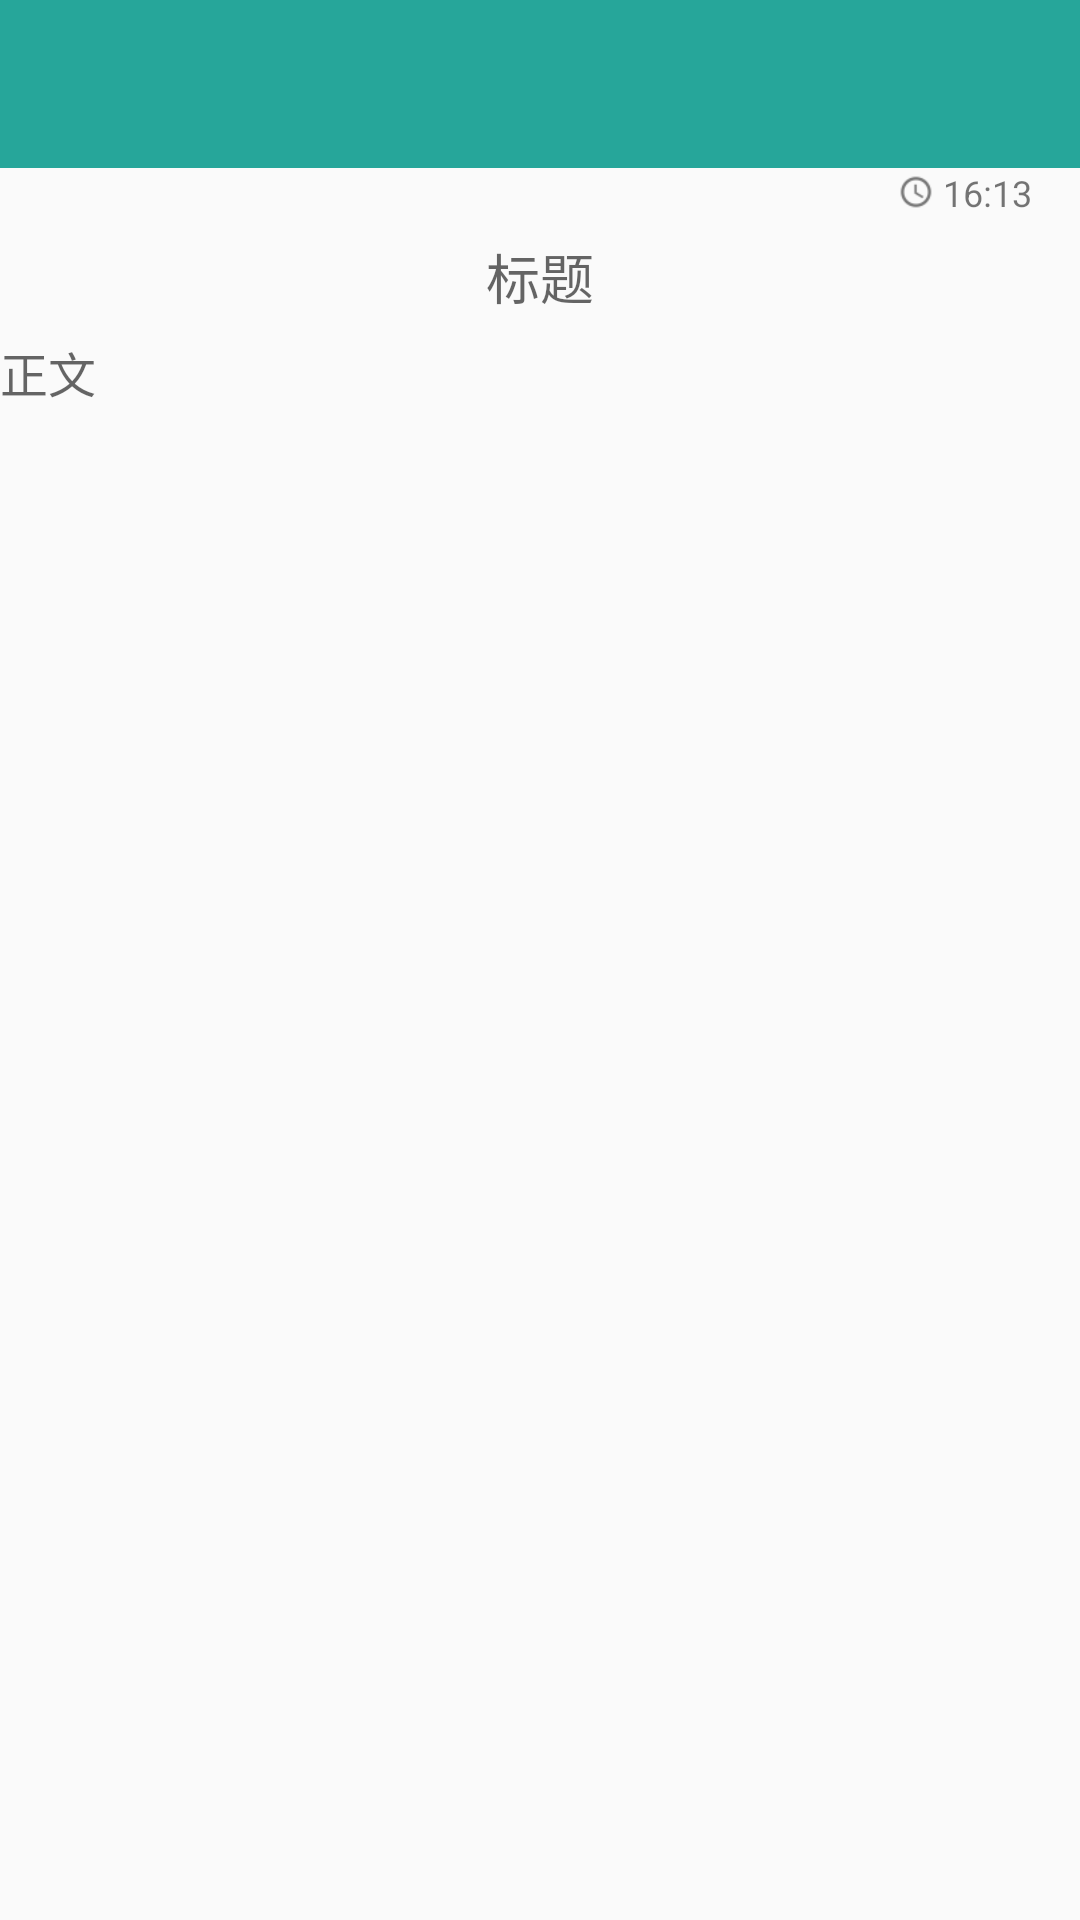

Write the Android layout XML for this screen, with the resource values it uses.
<!-- AndroidManifest.xml: activity theme TBTheme -->
<!-- res/layout/activity_add.xml -->
<?xml version="1.0" encoding="utf-8"?>
<LinearLayout android:layout_height="match_parent"
              android:layout_width="match_parent"
              xmlns:android="http://schemas.android.com/apk/res/android"
              xmlns:app="http://schemas.android.com/apk/res-auto"
              app:theme="@style/TBTheme"
              android:orientation="vertical"
    >



    <android.support.v7.widget.Toolbar
        android:id="@+id/add_toolbar"
        android:layout_width="match_parent"
        android:layout_height="?attr/actionBarSize"
        android:background="@color/colorPrimary"
        >





    </android.support.v7.widget.Toolbar>

    <LinearLayout
        android:layout_width="match_parent"
        android:layout_height="wrap_content"
        android:gravity="end|center"
        android:paddingEnd="16dp"
        xmlns:android="http://schemas.android.com/apk/res/android">

        <ImageView
            android:layout_width="12dp"
            android:layout_height="12dp"
            android:src="@drawable/ic_access_time_grey_600_18dp"
            android:layout_marginRight="3dp"
            />

        <TextView
            android:id="@+id/ad_time"
            android:layout_width="wrap_content"
            android:layout_height="wrap_content"
            android:text="16:13"
            android:textSize="12sp"
            />


    </LinearLayout>

    <LinearLayout
        android:layout_width="match_parent"
        android:layout_height="match_parent"
        android:orientation="vertical">

        <EditText
            android:id="@+id/add_title"
            android:layout_width="match_parent"
            android:layout_height="40dp"
            android:background="@null"
            android:gravity="center"
            android:hint="标题"
            />

        <EditText
            android:id="@+id/add_body"
            android:layout_width="match_parent"
            android:layout_height="wrap_content"
            android:background="@null"
            android:hint="正文"
            android:textSize="16sp"
            android:maxLines="20"

            />



    </LinearLayout>



</LinearLayout>
<!-- resources referenced by this layout -->
<resources>
  <color name="colorPrimary">#26a69a</color>
  <!-- drawable ic_access_time_grey_600_18dp: png bitmap (drawable-hdpi, 526 bytes) -->
  <style name="TBTheme" parent="Theme.AppCompat.Light.NoActionBar">
          <item name="colorPrimary">@color/colorPrimary</item>
          <item name="colorPrimaryDark">@color/colorPrimaryDark</item>
          <item name="colorAccent">@color/colorAccent</item>
  
      </style>
  <color name="colorPrimaryDark">#009688</color>
  <color name="colorAccent">#FF4081</color>
</resources>
